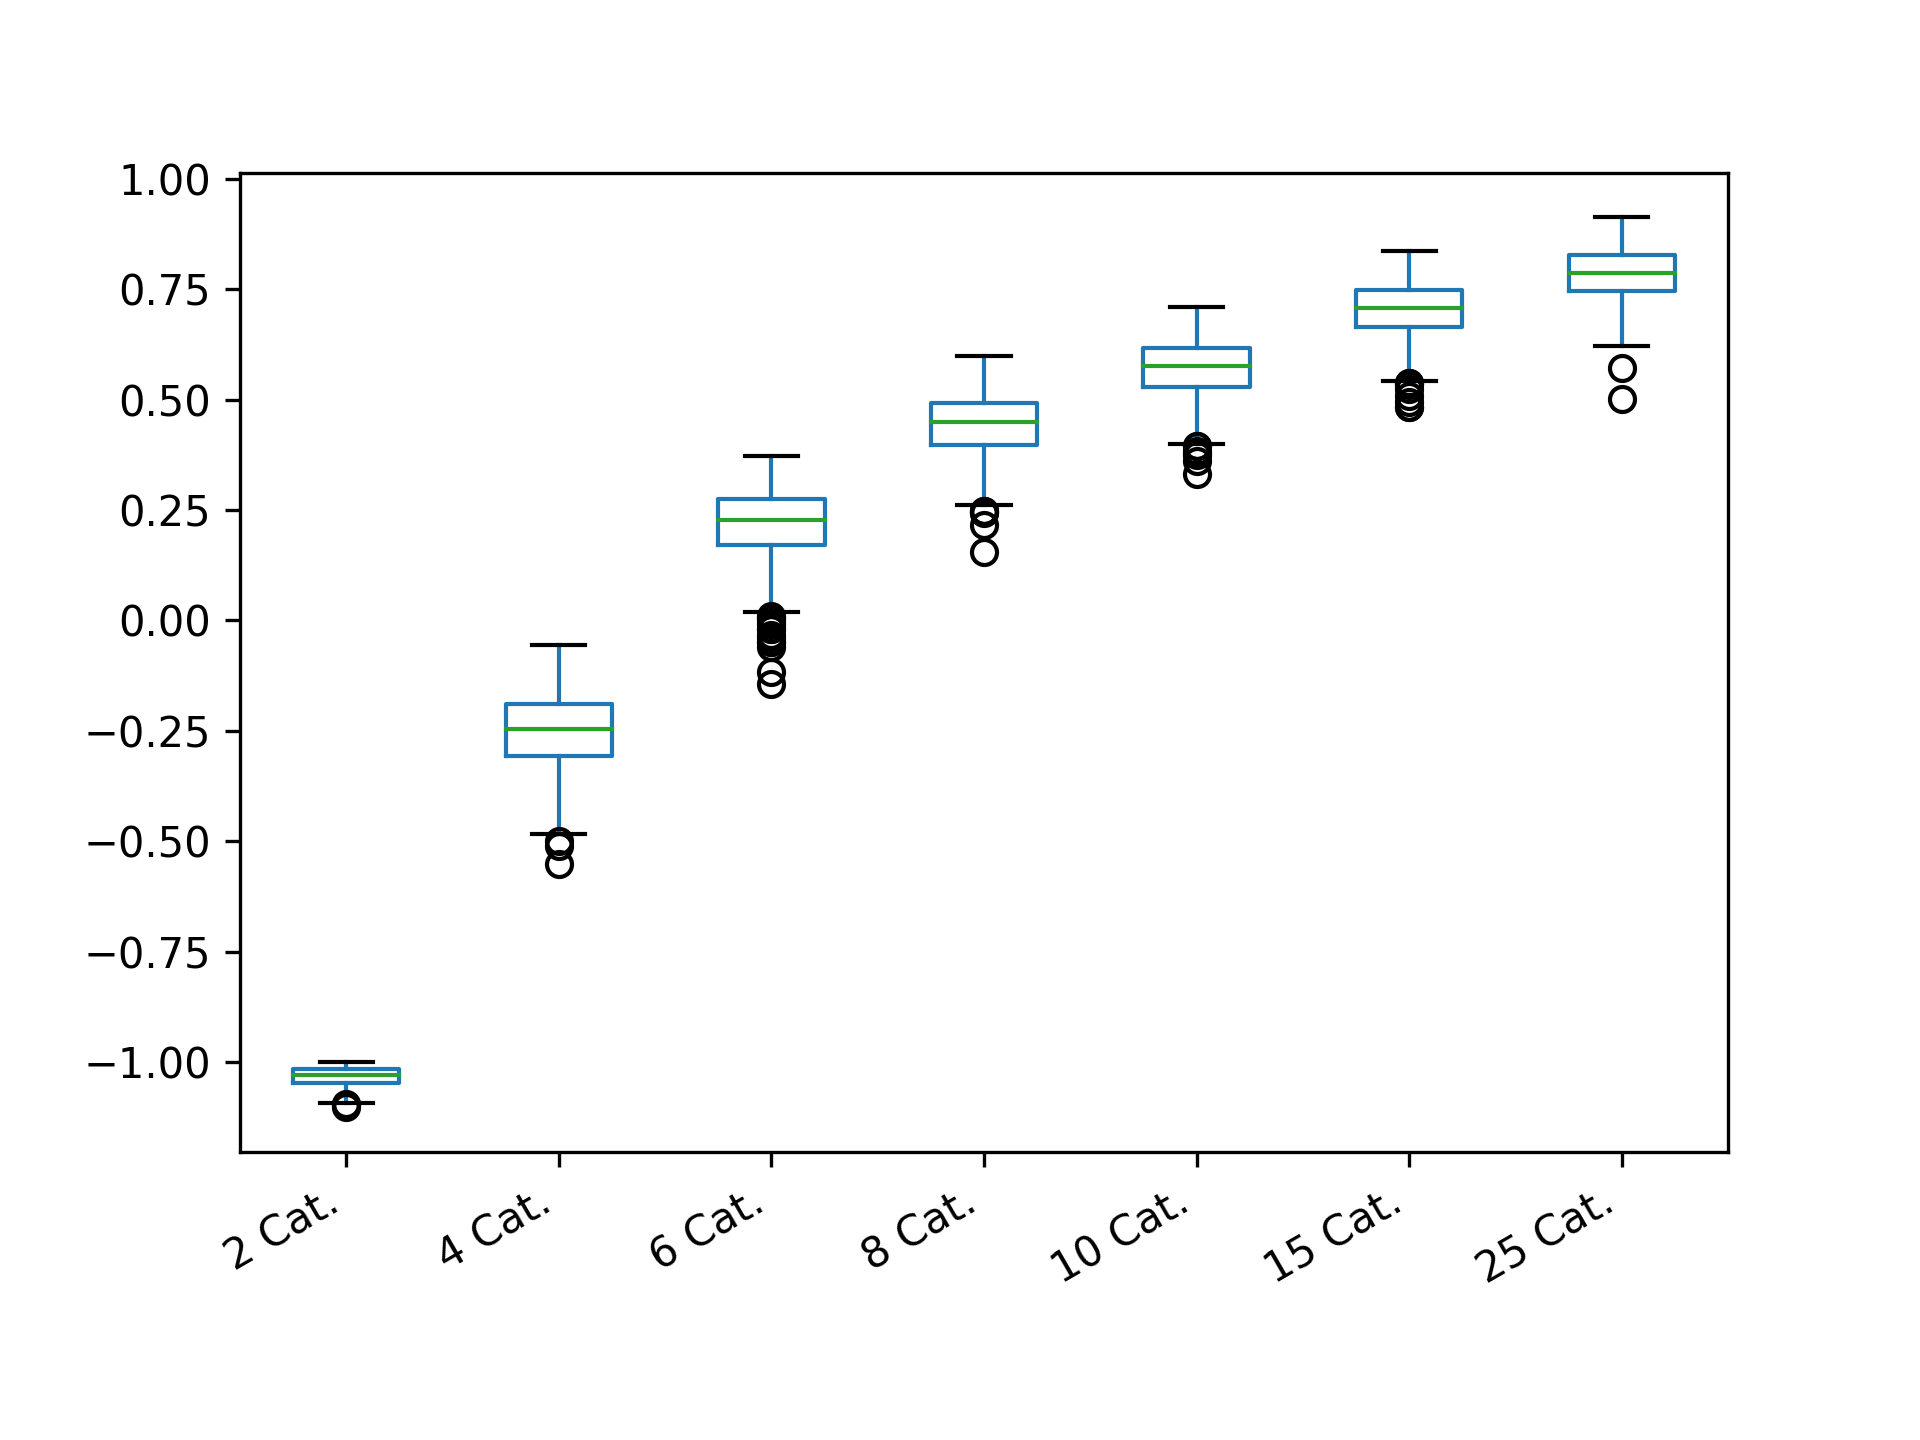

Source data for this figure (header and first rows):
2 Cat.; 4 Cat.; 6 Cat.; 8 Cat.; 10 Cat.; 15 Cat.; 25 Cat.
-1.015; -0.2046; 0.2347; 0.4971; 0.6173; 0.6006; 0.7085
-1.022; -0.2328; 0.2821; 0.3763; 0.6265; 0.7537; 0.7915
-1.011; -0.4822; 0.163; 0.5835; 0.6474; 0.7124; 0.8675
-1.004; -0.4676; 0.3332; 0.3423; 0.548; 0.7007; 0.8409
-1.043; -0.3422; 0.1724; 0.5526; 0.5441; 0.7418; 0.8293
-1.04; -0.1692; 0.272; 0.4961; 0.5607; 0.7353; 0.7413
-1.001; -0.3424; 0.3254; 0.3855; 0.608; 0.7426; 0.708
-1.054; -0.2281; 0.2269; 0.3837; 0.618; 0.6493; 0.8349
-1.007; -0.2959; 0.1883; 0.4933; 0.5559; 0.494; 0.7666
-1.015; -0.1796; 0.2079; 0.3931; 0.5161; 0.6972; 0.7989
-1.042; -0.2846; 0.1872; 0.381; 0.612; 0.6401; 0.7349
-1.024; -0.2245; 0.2084; 0.4397; 0.5464; 0.6488; 0.656
-1.033; -0.3001; 0.1591; 0.4325; 0.545; 0.6335; 0.8668
-1.072; -0.3263; 0.2786; 0.3934; 0.6177; 0.738; 0.8151
-1.017; -0.253; 0.1718; 0.4933; 0.6524; 0.7255; 0.8188
-1.035; -0.3549; 0.1645; 0.3986; 0.6119; 0.8171; 0.886
-1.019; -0.3205; 0.1539; 0.531; 0.6485; 0.6666; 0.7988
-1.021; -0.3129; 0.3018; 0.4867; 0.3828; 0.7286; 0.7549
-1.044; -0.2498; 0.2376; 0.4294; 0.4888; 0.7137; 0.78
-1.044; -0.1977; 0.08273; 0.3774; 0.6278; 0.7521; 0.7374
-1.03; -0.3117; 0.3249; 0.5276; 0.5621; 0.7489; 0.8392
-1.032; -0.1631; 0.2031; 0.459; 0.6919; 0.7756; 0.7446
-1.063; -0.2807; 0.2865; 0.4272; 0.4255; 0.6554; 0.8829
-1.009; -0.2092; 0.07226; 0.4734; 0.6346; 0.6597; 0.7612
-1.001; -0.2994; 0.1555; 0.4956; 0.6404; 0.6478; 0.8084
-1.002; -0.1422; 0.2842; 0.5945; 0.5337; 0.7872; 0.8691
-1.035; -0.2226; 0.108; 0.4447; 0.5866; 0.7603; 0.7732
-1.037; -0.1739; 0.1654; 0.5381; 0.5374; 0.7343; 0.8157
-1.086; -0.3159; 0.257; 0.5096; 0.5976; 0.6758; 0.7468
-1.034; -0.2971; 0.1891; 0.3222; 0.607; 0.6557; 0.8476
-1.039; -0.2956; 0.2185; 0.4862; 0.5639; 0.7742; 0.8762
-1.027; -0.1608; 0.2096; 0.4218; 0.5389; 0.7722; 0.785
-1.034; -0.2388; 0.1991; 0.4819; 0.4893; 0.6968; 0.7982
-1.009; -0.2858; 0.2239; 0.3939; 0.5367; 0.6497; 0.8519
-1.017; -0.1445; 0.2869; 0.3417; 0.5744; 0.6109; 0.8728
-1.044; -0.2712; 0.1917; 0.4931; 0.4252; 0.6924; 0.7062
-1.097; -0.1845; 0.2423; 0.3589; 0.5988; 0.7021; 0.8529
-1.067; -0.2168; 0.2287; 0.3455; 0.5292; 0.7872; 0.6229
-1.022; -0.4647; 0.1253; 0.5294; 0.5708; 0.7247; 0.6497
-1.022; -0.1959; 0.2246; 0.4011; 0.5845; 0.6909; 0.8168
-1.017; -0.3741; 0.3499; 0.3243; 0.6243; 0.7893; 0.8705
-1.045; -0.1271; 0.2572; 0.2164; 0.531; 0.7211; 0.8828
-1.053; -0.3175; 0.2355; 0.3499; 0.4957; 0.6031; 0.8558
-1.034; -0.2919; 0.1949; 0.3399; 0.6467; 0.6961; 0.6799
-1.027; -0.1252; 0.2626; 0.5455; 0.6216; 0.8353; 0.7972
-1.006; -0.4325; 0.1859; 0.4832; 0.6289; 0.6733; 0.8483
-1.032; -0.3137; 0.139; 0.479; 0.5317; 0.8239; 0.7917
-1.042; -0.3531; 0.2535; 0.4961; 0.6372; 0.7483; 0.7651
-1.03; -0.2042; 0.3512; 0.5377; 0.4859; 0.6905; 0.822
-1.015; -0.2798; 0.1825; 0.4579; 0.5694; 0.6576; 0.8814
-1.035; -0.3354; 0.1783; 0.4213; 0.4937; 0.6758; 0.6772
-1.022; -0.1604; 0.2445; 0.4021; 0.5382; 0.8161; 0.7694
-1.038; -0.2166; 0.2637; 0.4323; 0.5583; 0.646; 0.7602
-1.024; -0.2958; -0.019; 0.3977; 0.6359; 0.7337; 0.8065
-1.064; -0.2396; 0.1111; 0.3775; 0.5499; 0.6634; 0.8084
-1.038; -0.252; 0.2465; 0.4617; 0.5105; 0.6507; 0.8407
-1.001; -0.4422; -0.01092; 0.5308; 0.6546; 0.7296; 0.7355
-1.077; -0.1332; 0.2241; 0.3982; 0.6027; 0.5585; 0.8785
-1.015; -0.3961; 0.2727; 0.2771; 0.6188; 0.727; 0.6398
-1.041; -0.3423; 0.3181; 0.461; 0.6622; 0.7046; 0.8884
... 540 more rows
